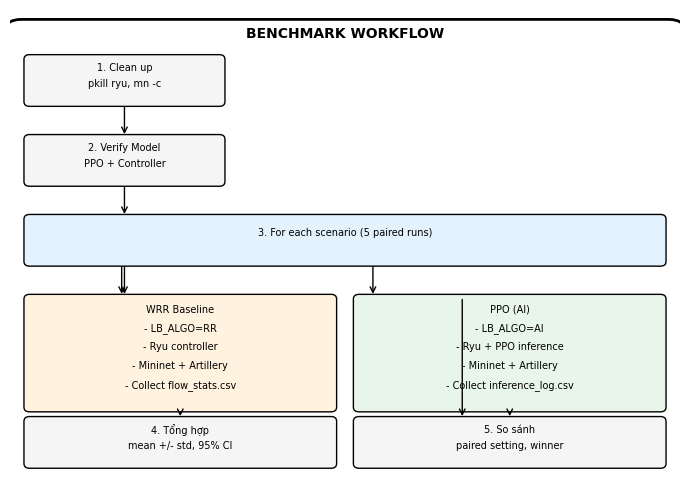

This figure's Python source: (Note: this script raises an exception after producing the figure.)
#!/usr/bin/env python3
"""Generate benchmark workflow diagram in IEEE standard format - FIXED VERSION."""

import matplotlib
matplotlib.use('Agg')
import matplotlib.pyplot as plt
import matplotlib.patches as mpatches
from matplotlib.font_manager import FontProperties

DPI = 300
FONT = FontProperties(family='Times New Roman', size=7)

def setup_figure(width, height):
    fig = plt.figure(figsize=(width, height), dpi=DPI)
    ax = fig.add_subplot(111)
    ax.set_xlim(0, 12)
    ax.set_ylim(0, 10)
    ax.axis('off')
    return fig, ax

def draw_box(ax, x, y, w, h, lines, bg_color='#f5f5f5', fontsize=7):
    """Draw a box with lines of text - vertically distributed."""
    box = mpatches.FancyBboxPatch(
        (x, y), w, h,
        boxstyle="round,pad=0.05,rounding_size=0.1",
        facecolor=bg_color, edgecolor='black', linewidth=1.0
    )
    ax.add_patch(box)
    
    line_height = h / (len(lines) + 1)
    for i, line in enumerate(lines):
        text_y = y + h - (i + 0.7) * line_height
        ax.text(x + w/2, text_y, line, ha='center', va='center',
                fontproperties=FONT, fontsize=fontsize, color='black')

def draw_arrow(ax, x1, y1, x2, y2):
    ax.annotate('', xy=(x2, y2), xytext=(x1, y1),
                arrowprops=dict(arrowstyle='->', color='black', lw=1.0))

def main():
    output_dir = 'docs/figures'
    
    # Double column width for better fit
    fig, ax = setup_figure(7.0, 5.0)
    
    # Title
    ax.text(6, 9.5, "BENCHMARK WORKFLOW", ha='center', va='center',
            fontproperties=FONT, fontsize=10, fontweight='bold', color='black')
    
    # Step 1: Clean up
    draw_box(ax, 0.3, 8.0, 3.5, 1.0, ["1. Clean up", "pkill ryu, mn -c"])
    draw_arrow(ax, 2.05, 8.0, 2.05, 7.3)
    
    # Step 2: Verify
    draw_box(ax, 0.3, 6.3, 3.5, 1.0, ["2. Verify Model", "PPO + Controller"])
    draw_arrow(ax, 2.05, 6.3, 2.05, 5.6)
    
    # Step 3: For each scenario
    draw_box(ax, 0.3, 4.6, 11.4, 1.0, ["3. For each scenario (5 paired runs)"], bg_color='#e3f2fd')
    draw_arrow(ax, 2.05, 4.6, 2.05, 3.9)
    
    # WRR and PPO boxes side by side
    # WRR box
    wrr_items = [
        "WRR Baseline",
        "- LB_ALGO=RR",
        "- Ryu controller",
        "- Mininet + Artillery",
        "- Collect flow_stats.csv"
    ]
    draw_box(ax, 0.3, 1.5, 5.5, 2.4, wrr_items, bg_color='#fff3e0')
    
    # PPO box
    ppo_items = [
        "PPO (AI)",
        "- LB_ALGO=AI",
        "- Ryu + PPO inference",
        "- Mininet + Artillery",
        "- Collect inference_log.csv"
    ]
    draw_box(ax, 6.2, 1.5, 5.5, 2.4, ppo_items, bg_color='#e8f5e9')
    
    # Arrows from Step 3 to WRR/PPO
    draw_arrow(ax, 2.0, 4.6, 2.0, 3.9)
    draw_arrow(ax, 6.5, 4.6, 6.5, 3.9)
    
    # Step 4: Summary
    draw_box(ax, 0.3, 0.3, 5.5, 1.0, ["4. Tổng hợp", "mean +/- std, 95% CI"])
    draw_arrow(ax, 8.1, 3.9, 8.1, 1.3)
    
    # Step 5: Compare
    draw_box(ax, 6.2, 0.3, 5.5, 1.0, ["5. So sánh", "paired setting, winner"])
    
    # Connecting arrows
    draw_arrow(ax, 3.05, 1.5, 3.05, 1.3)
    draw_arrow(ax, 8.95, 1.5, 8.95, 1.3)
    
    # Main container
    container = mpatches.FancyBboxPatch(
        (0.1, 0.1), 11.8, 9.5,
        boxstyle="round,pad=0.2,rounding_size=0.3",
        facecolor='none', edgecolor='black', linewidth=2.0
    )
    ax.add_patch(container)
    
    plt.tight_layout()
    plt.savefig(f'{output_dir}/fig11_benchmark_workflow.png',
                bbox_inches='tight', pad_inches=0.1, dpi=DPI)
    plt.close()
    print(f"Saved: {output_dir}/fig11_benchmark_workflow.png")

if __name__ == '__main__':
    main()
